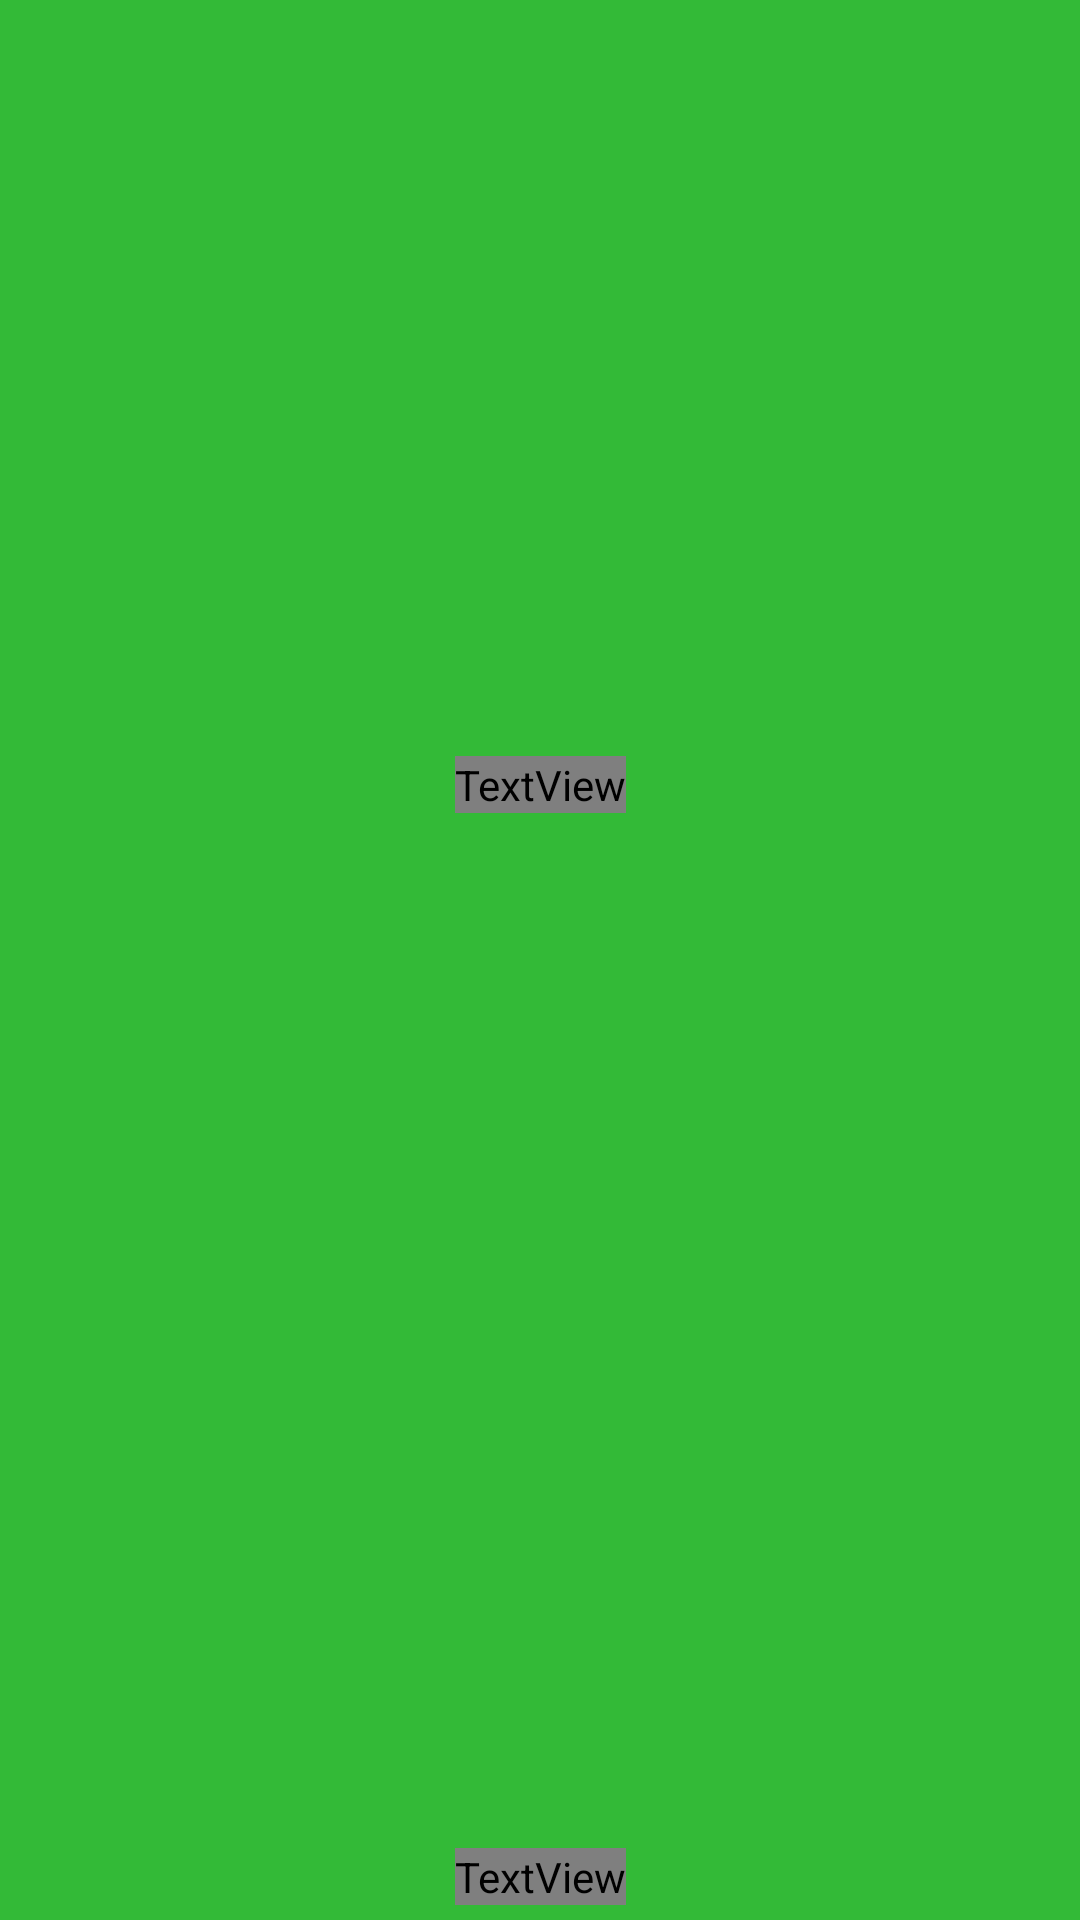

Reconstruct the res/layout file that produces this screen, plus the resources it refers to.
<!-- AndroidManifest.xml: application theme Theme.Autocrypt -->
<!-- res/layout/activity_main.xml -->
<?xml version="1.0" encoding="utf-8"?>
<androidx.constraintlayout.motion.widget.MotionLayout xmlns:android="http://schemas.android.com/apk/res/android"
    xmlns:app="http://schemas.android.com/apk/res-auto"
    xmlns:tools="http://schemas.android.com/tools"
    android:id="@+id/splashView"
    android:layout_width="match_parent"
    android:layout_height="match_parent"
    android:background="@color/mainColor"
    app:layoutDescription="@xml/activity_main_scene"
    tools:context=".Presentation.View.SplashActivity">

    <ImageView
        android:id="@+id/title"
        android:layout_width="wrap_content"
        android:layout_height="wrap_content"
        android:src="@drawable/autocrypt_logo"
        android:textStyle="bold"
        app:layout_constraintBottom_toTopOf="@+id/loadingText"
        app:layout_constraintEnd_toEndOf="parent"
        app:layout_constraintStart_toStartOf="parent"
        app:layout_constraintTop_toTopOf="parent" />

    <TextView
        android:id="@+id/loadingText"
        android:layout_width="wrap_content"
        android:layout_height="wrap_content"
        android:layout_marginBottom="25dp"
        android:fontFamily="@font/cafe24ssurround"
        android:textColor="@color/black"
        android:textSize="25sp"
        android:textStyle="bold"
        app:layout_constraintBottom_toTopOf="@+id/progressBar"
        app:layout_constraintEnd_toEndOf="parent"
        app:layout_constraintStart_toStartOf="parent" />

    <TextView
        android:id="@+id/CreatedBy"
        android:layout_width="wrap_content"
        android:layout_height="wrap_content"
        android:layout_marginBottom="5dp"
        android:fontFamily="@font/cafe24ssurround"
        android:text="Created By YunhoLee"
        android:textColor="@color/black"
        android:textSize="15sp"
        app:layout_constraintBottom_toBottomOf="parent"
        app:layout_constraintEnd_toEndOf="parent"
        app:layout_constraintStart_toStartOf="parent" />

    <ProgressBar
        android:id="@+id/progressBar"
        android:layout_width="wrap_content"
        android:layout_height="wrap_content"
        app:layout_constraintBottom_toBottomOf="parent"
        app:layout_constraintEnd_toEndOf="parent"
        app:layout_constraintStart_toStartOf="parent"
        app:layout_constraintTop_toTopOf="parent" />

</androidx.constraintlayout.motion.widget.MotionLayout>
<!-- resources referenced by this layout -->
<resources>
  <color name="black">#FF000000</color>
  <color name="mainColor">#33BA37</color>
  <!-- drawable autocrypt_logo: png bitmap (drawable-v24, 4896 bytes) -->
  <style name="Theme.Autocrypt" parent="Theme.MaterialComponents.DayNight.NoActionBar">
          
          <item name="colorPrimary">@color/purple_500</item>
          <item name="colorPrimaryVariant">@color/purple_700</item>
          <item name="colorOnPrimary">@color/white</item>
          
          <item name="colorSecondary">@color/teal_200</item>
          <item name="colorSecondaryVariant">@color/teal_700</item>
          <item name="colorOnSecondary">@color/black</item>
          
          <item name="android:statusBarColor" tools:targetApi="l">@color/mainColor</item>
          
      </style>
  <color name="purple_500">#FF6200EE</color>
  <color name="purple_700">#FF3700B3</color>
  <color name="white">#FFFFFFFF</color>
  <color name="teal_200">#FF03DAC5</color>
  <color name="teal_700">#FF018786</color>
</resources>
